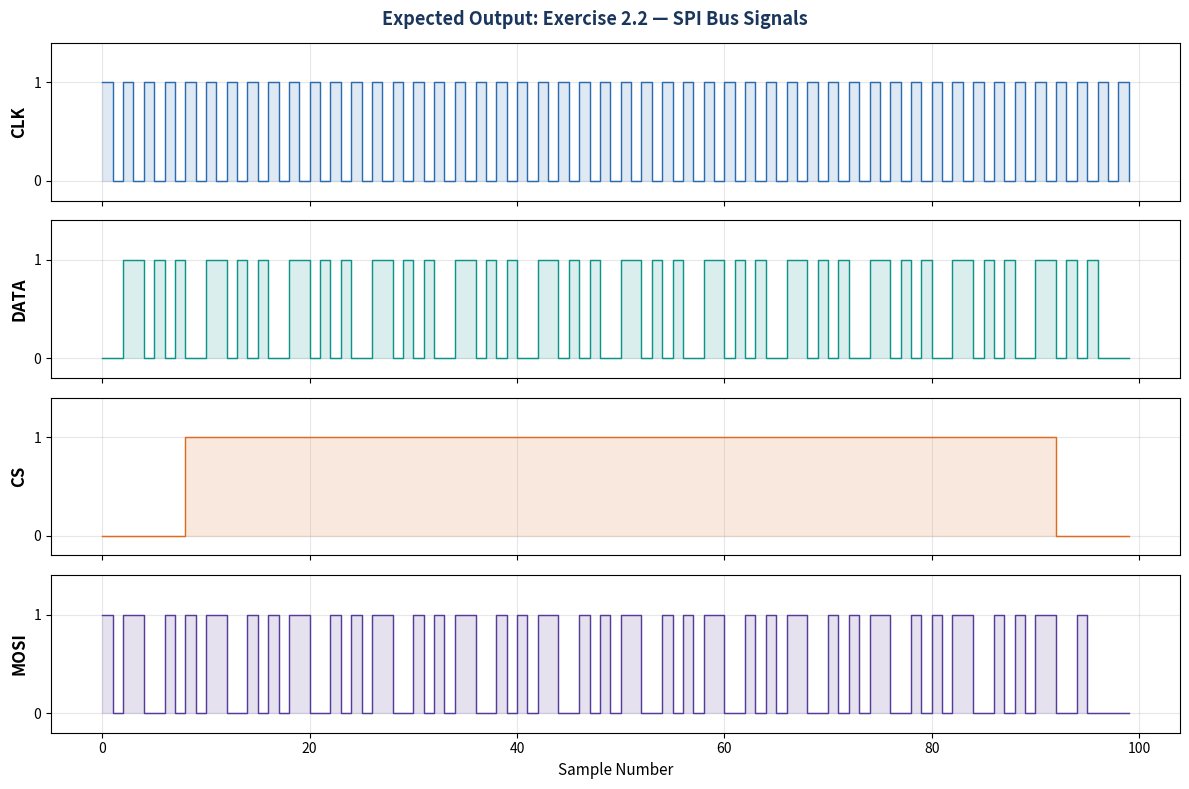

Here is the Python script that generated this plot:
"""
Expected Output Generator: Exercise 2.2 — Logic Analyzer SPI Signals
======================================================================
Generates reference 4-channel digital pattern plot (no hardware needed).

Run: python generate_ex2_2_expected.py
"""

import numpy as np
import matplotlib
matplotlib.use('Agg')
import matplotlib.pyplot as plt

# Define SPI-like patterns (same as exercise script)
clock = np.array([1, 0] * 50)
data_pattern = np.array([0, 0, 1, 1, 0, 1, 0, 1] * 12 + [0] * 4)[:100]
cs = np.array([0] * 8 + [1] * 84 + [0] * 8)[:100]
mosi = np.array([1, 0, 1, 1, 0, 0, 1, 0] * 12 + [0] * 4)[:100]

patterns = {
    'CLK': (clock, '#2B6CB0'),
    'DATA': (data_pattern, '#0D9488'),
    'CS': (cs, '#DD6B20'),
    'MOSI': (mosi, '#553C9A'),
}

fig, axes = plt.subplots(4, 1, figsize=(12, 8), sharex=True)

for i, (name, (data, color)) in enumerate(patterns.items()):
    axes[i].step(range(len(data)), data, color=color,
                 linewidth=1.0, where='post')
    axes[i].fill_between(range(len(data)), data,
                         alpha=0.15, color=color, step='post')
    axes[i].set_ylabel(name, fontsize=12, fontweight='bold')
    axes[i].set_ylim(-0.2, 1.4)
    axes[i].set_yticks([0, 1])
    axes[i].grid(True, alpha=0.3)

axes[-1].set_xlabel('Sample Number', fontsize=11)
plt.suptitle('Expected Output: Exercise 2.2 — SPI Bus Signals',
             fontsize=13, fontweight='bold', color='#1A365D')
plt.tight_layout()
plt.savefig('ex2_2_expected.png', dpi=150, bbox_inches='tight')
print("✓ Saved: ex2_2_expected.png")

# Console output
print("\n--- Expected Console Output ---")
for pin, (name, _) in enumerate(patterns.items(), 1):
    data = [clock, data_pattern, cs, mosi][pin - 1]
    print(f"Pin {pin} ({name}): {len(data)} samples, divider=5")
print(f"\nCaptured data from 4 pins.")
print("Plot saved: spi_signals.png")
